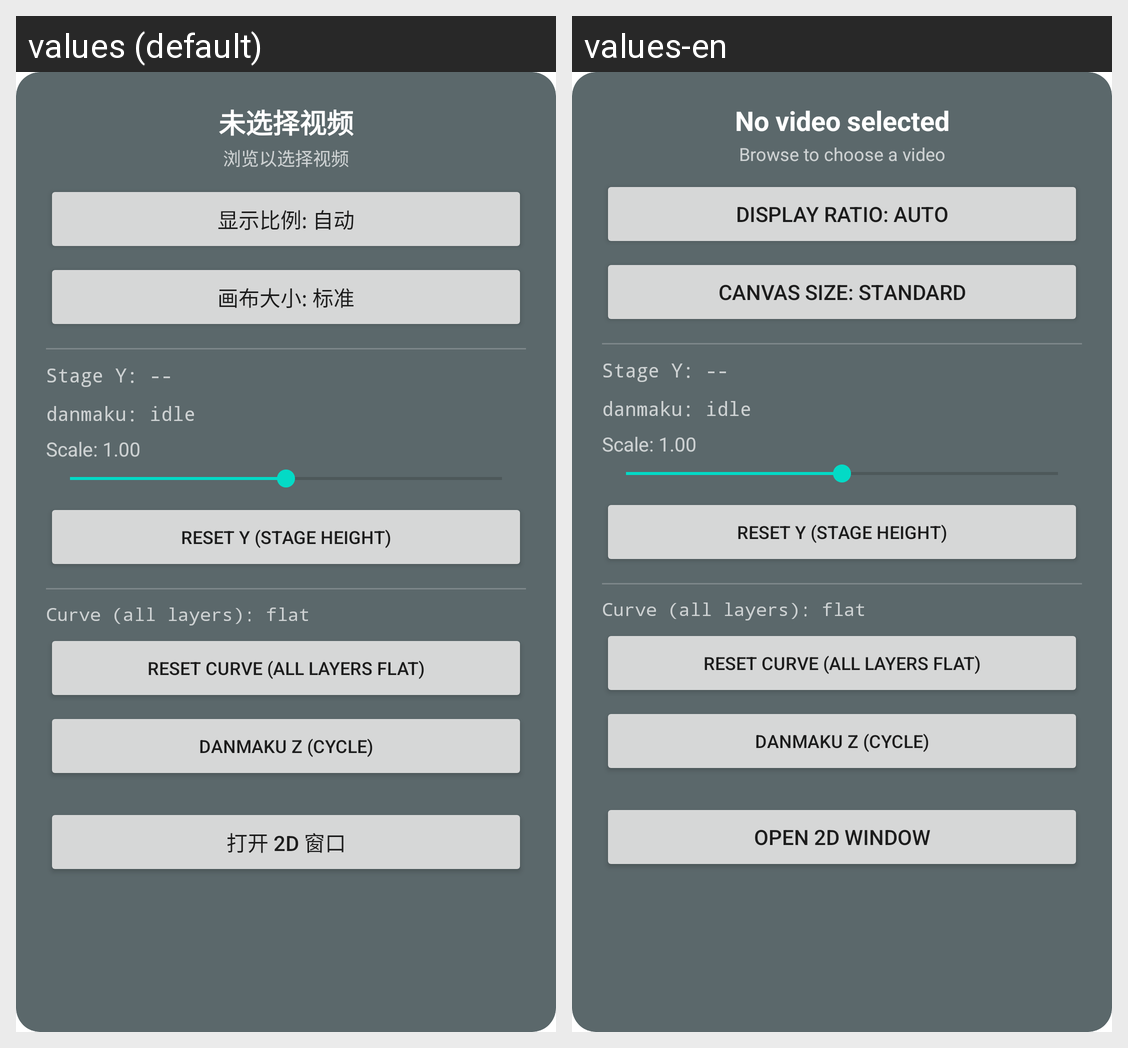

This grid shows one Android layout under two languages. Give, for every string resource on the screen, its name, the default text and each shown locale's text.
Android screen res/layout/mode_panel.xml rendered under 2 locales, left to right: values (default), values-en. Device: Nexus 5 (rendered at 1080×1920; each locale shown at half size, 540×960, under a caption strip naming it); theme Theme.MaterialComponents.DayNight.NoActionBar.
Strings drawn on this screen, with the default value and each locale's value (text and hints the layout hard-codes, and strings that could not be matched under every locale, appear in the picture but are not listed):

detail_no_video
  values: 未选择视频
  values-en: No video selected

detail_browse_choose
  values: 浏览以选择视频
  values-en: Browse to choose a video

display_ratio_auto
  values: 显示比例: 自动
  values-en: Display ratio: Auto

canvas_size_standard_label
  values: 画布大小: 标准
  values-en: Canvas size: Standard

open_2d
  values: 打开 2D 窗口
  values-en: Open 2D Window
